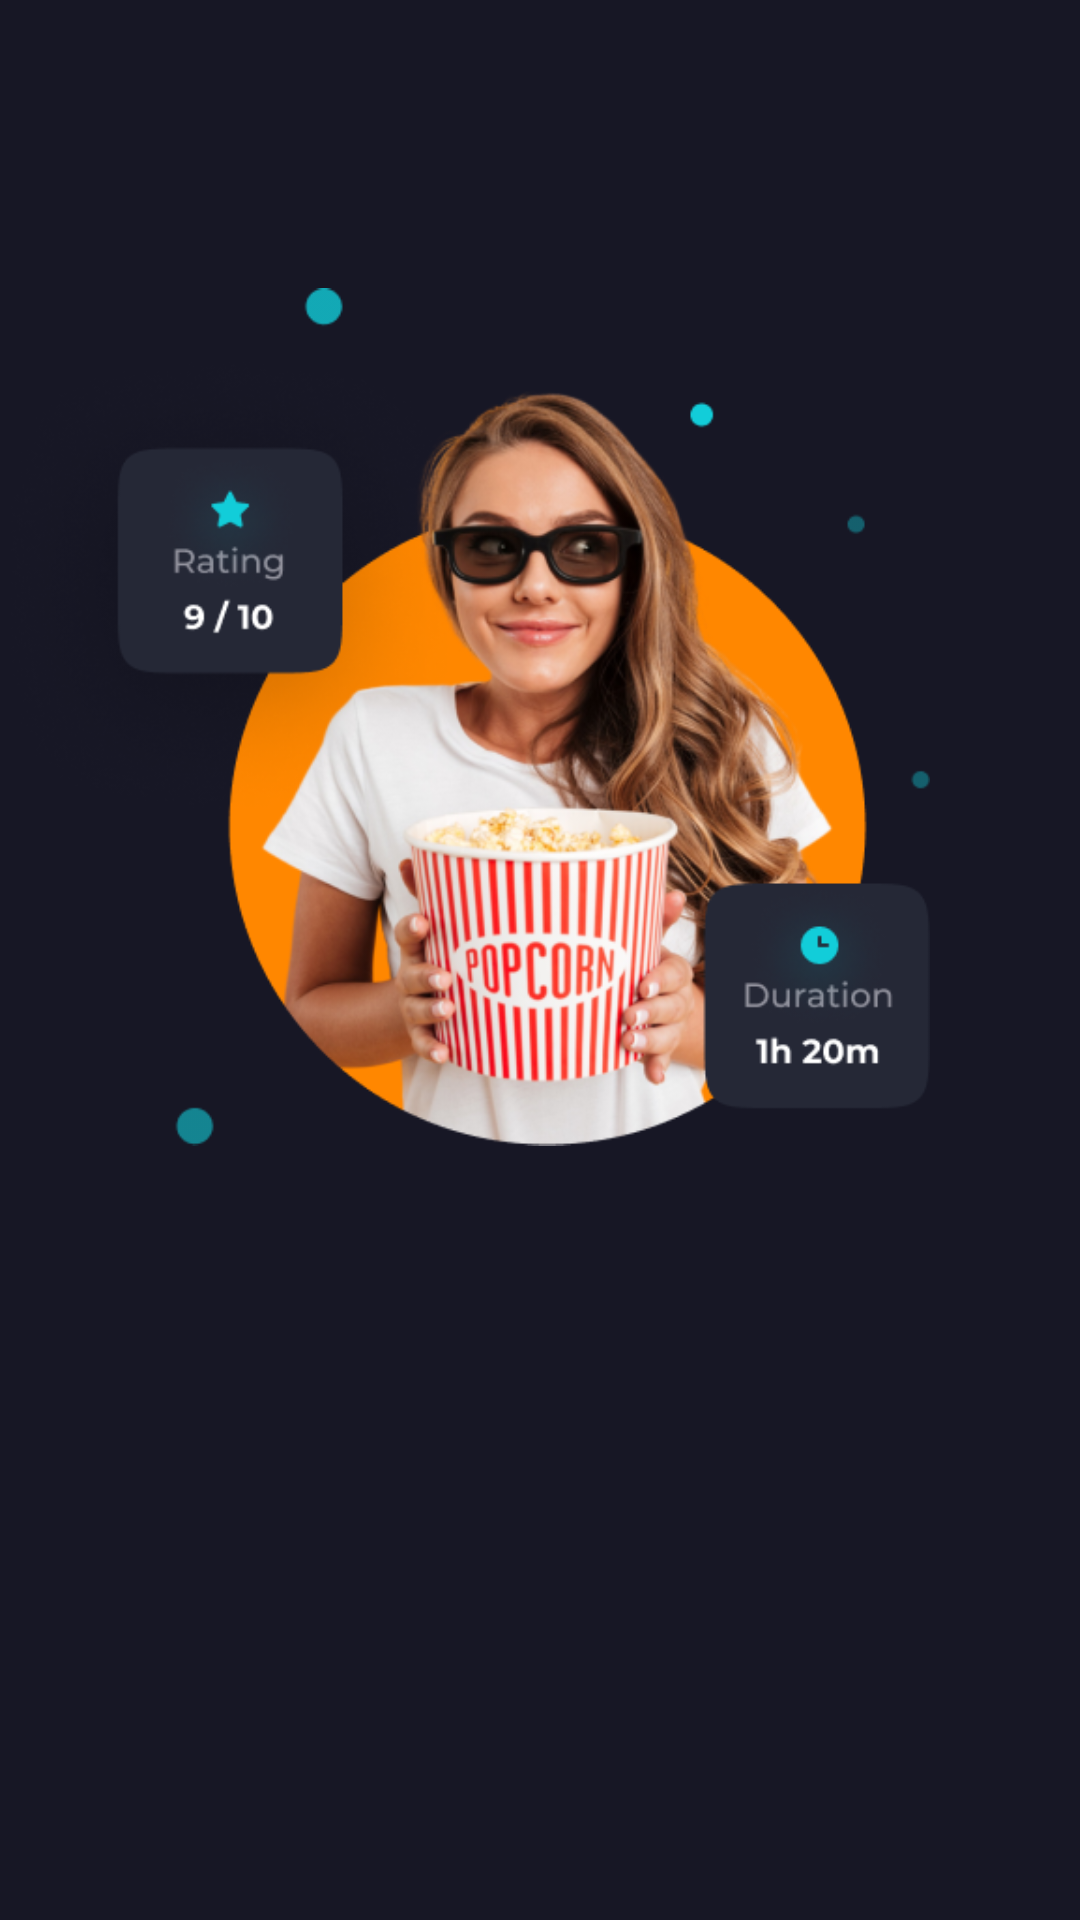

Android layout source for this screen:
<!-- AndroidManifest.xml: application theme Theme.CineMania -->
<!-- res/layout/fragment_third_on_boarding.xml -->
<?xml version="1.0" encoding="utf-8"?>
<FrameLayout xmlns:android="http://schemas.android.com/apk/res/android"
    xmlns:tools="http://schemas.android.com/tools"
    android:layout_width="match_parent"
    android:layout_height="match_parent"
    tools:context=".movie.onboarding.fragment.ThirdOnBoardingFragment"
    android:background="@color/bgcolor">


    <ImageView
        android:layout_width="wrap_content"
        android:layout_height="wrap_content"
        android:src="@drawable/onboarding2"
        android:layout_gravity="center_horizontal"
        android:paddingEnd="50dp"
        android:layout_marginTop="10dp"/>


</FrameLayout>
<!-- resources referenced by this layout -->
<resources>
  <color name="bgcolor">#171725</color>
  <!-- drawable onboarding2: png bitmap (drawable, 214368 bytes) -->
  <style name="Theme.CineMania" parent="Base.Theme.CineMania" />
  <style name="Base.Theme.CineMania" parent="Theme.Material3.DayNight.NoActionBar">
          
          
          <item name="colorPrimary">@color/cyan</item>
          <item name="android:statusBarColor">@color/bgcolor</item>
      </style>
  <color name="cyan">#12CDD9</color>
</resources>
